Run: headless pygame with SDL's dummy video driver; simulated clock (each Clock.tick advances the game by its frame time, no real sleeping); random seed 0; keys injected as events and as key.get_pressed() state; no mouse input.
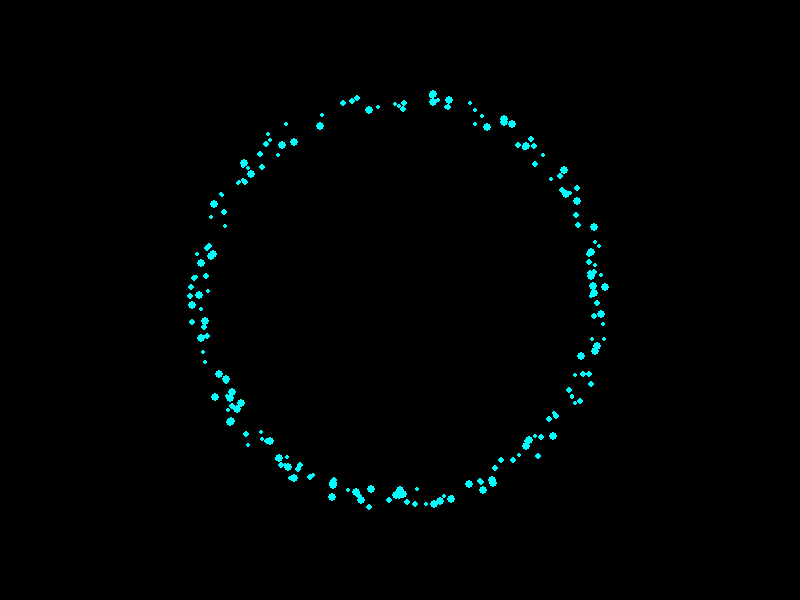
Frame 1 of 4 · flips 1–60 · no input
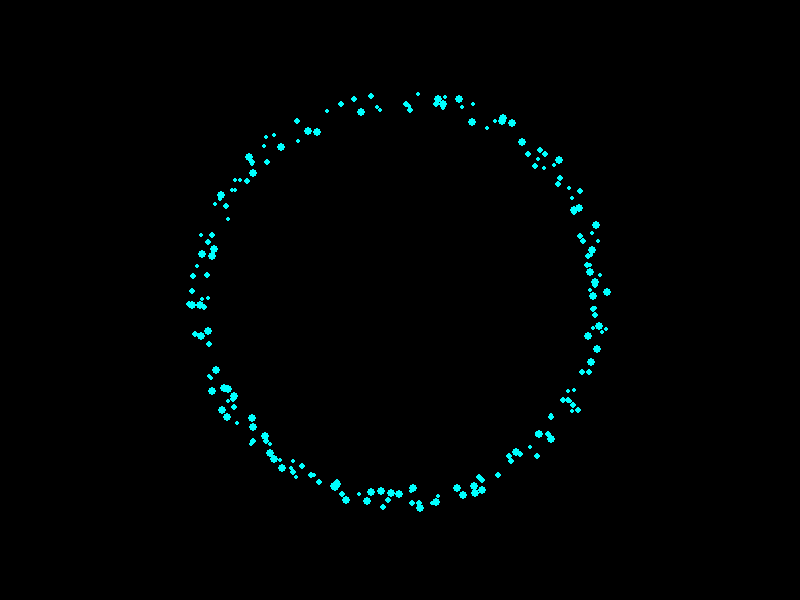
Frame 2 of 4 · flips 61–180 · tapped SPACE, RETURN · held RIGHT (→), D
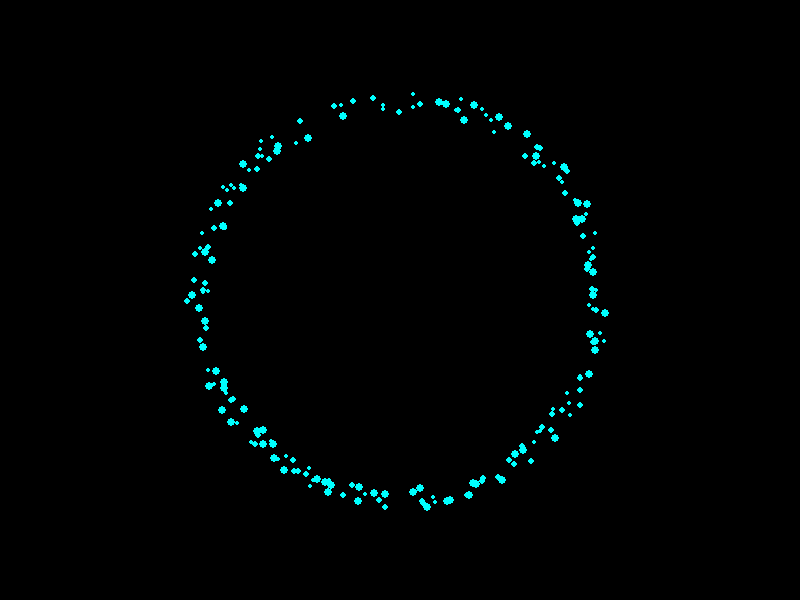
Frame 3 of 4 · flips 181–300 · held DOWN (↓), S
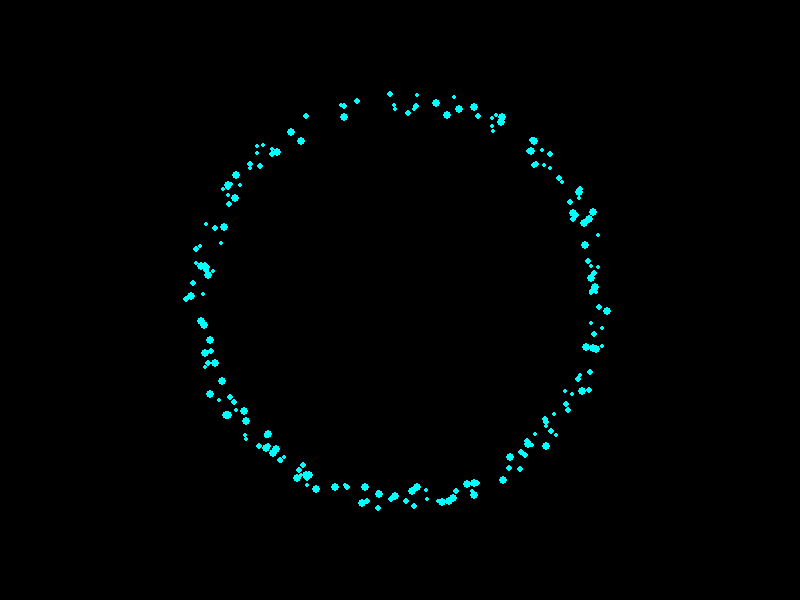
Frame 4 of 4 · flips 301–420 · held LEFT (←), A, UP (↑), W

The pygame program that drew these frames:

import pygame
import random
import math
import sys

# Initialize Pygame
pygame.init()

# Set up the screen
SCREEN_WIDTH = 800
SCREEN_HEIGHT = 600
screen = pygame.display.set_mode((SCREEN_WIDTH, SCREEN_HEIGHT))
pygame.display.set_caption("Circular Particle Effect")

# Colours
BACKGROUND_COLOR = (0, 0, 0)  # Black background
PARTICLE_COLOR = (0, 255, 255)  # Deep Blue-Green particles

# Particle properties
NUM_PARTICLES = 200  # Number of particles
particles = []

# Center of the circle
CENTER_X = SCREEN_WIDTH // 2
CENTER_Y = SCREEN_HEIGHT // 2
RADIUS = 200  # Radius of the particle circle

# Function to create particles in a circular formation
def create_particles():
    for _ in range(NUM_PARTICLES):
        angle = random.uniform(0, 2 * math.pi)  # Random angle around the circle
        distance = RADIUS + random.uniform(-10, 10)  # Slight variation in radius
        x = CENTER_X + distance * math.cos(angle)
        y = CENTER_Y + distance * math.sin(angle)
        speed_x = random.uniform(-0.5, 0.5)  # Tiny horizontal movement
        speed_y = random.uniform(-0.5, 0.5)  # Tiny vertical movement
        size = random.randint(2, 4)  # Particle size
        particles.append([x, y, speed_x, speed_y, size, angle, distance])

# Function to update and draw particles
def update_and_draw_particles():
    for particle in particles:
        # Update particle position slightly around its original angle and distance
        particle[5] += random.uniform(-0.01, 0.01)  # Slight wobble in angle
        particle[6] += random.uniform(-0.2, 0.2)  # Slight wobble in distance
        particle[0] = CENTER_X + particle[6] * math.cos(particle[5]) + particle[2]  # x
        particle[1] = CENTER_Y + particle[6] * math.sin(particle[5]) + particle[3]  # y

        # Draw particle
        pygame.draw.circle(screen, PARTICLE_COLOR, (int(particle[0]), int(particle[1])), particle[4])

# Main loop
def main():
    clock = pygame.time.Clock()
    create_particles()

    while True:
        # Event handling
        for event in pygame.event.get():
            if event.type == pygame.QUIT:
                pygame.quit()
                sys.exit()

        # Clear screen
        screen.fill(BACKGROUND_COLOR)

        # Update and draw particles
        update_and_draw_particles()

        # Refresh the display
        pygame.display.flip()

        # Cap the frame rate
        clock.tick(60)

# Run the program
if __name__ == "__main__":
    main()
